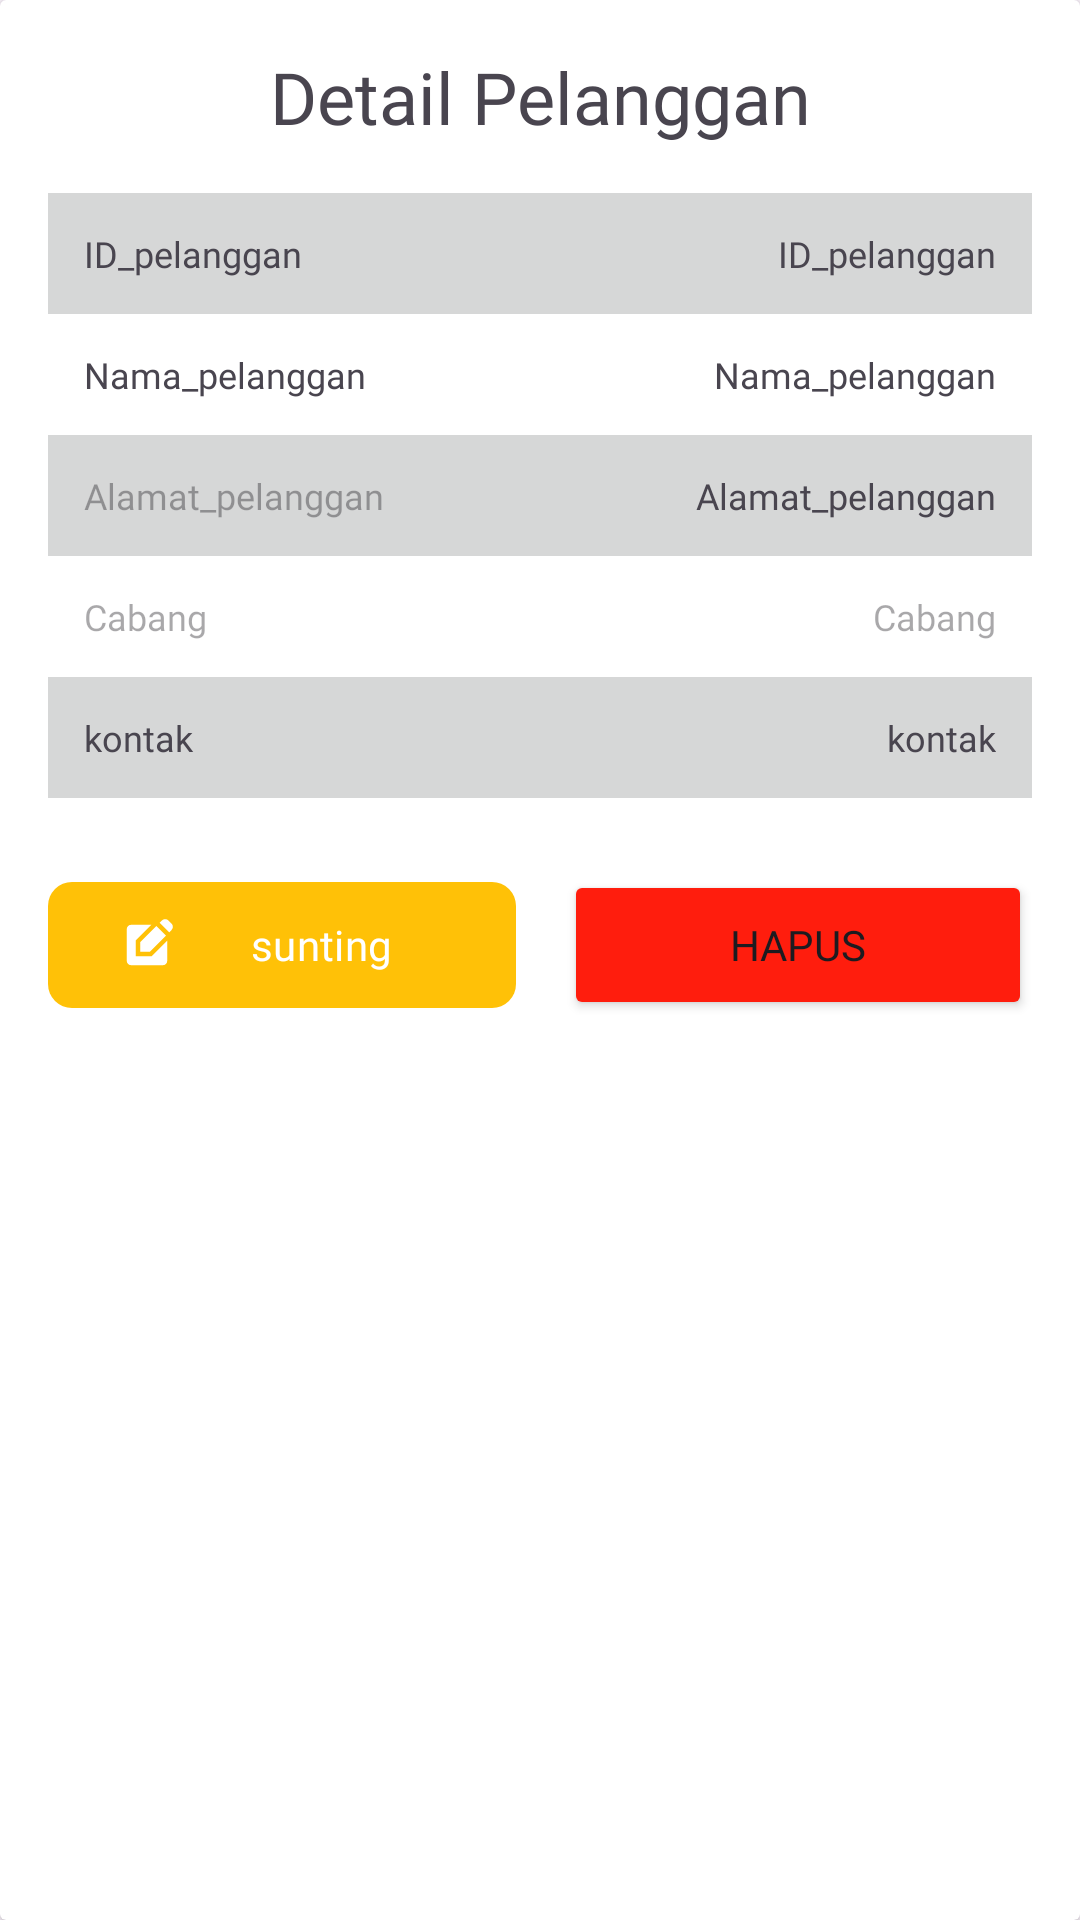

Write the Android layout XML for this screen, with the resource values it uses.
<!-- AndroidManifest.xml: application theme Theme.LaundryApp -->
<!-- res/layout/dialog_mod_pelanggan.xml -->
<?xml version="1.0" encoding="utf-8"?>
<androidx.cardview.widget.CardView xmlns:android="http://schemas.android.com/apk/res/android"
    xmlns:tools="http://schemas.android.com/tools"
    xmlns:app="http://schemas.android.com/apk/res-auto"
    android:layout_width="match_parent"
    android:layout_height="wrap_content">

    <LinearLayout
        android:layout_width="match_parent"
        android:layout_height="wrap_content"
        android:orientation="vertical"
        android:padding="16dp">

        <TextView
            android:layout_width="match_parent"
            android:layout_height="wrap_content"
            android:text="Detail Pelanggan"
            android:fontFamily="@font/nunito_bold"
            android:textSize="24dp"
            android:textAlignment="center"
            android:layout_marginBottom="16dp"/>

        
        <LinearLayout
            android:layout_width="match_parent"
            android:layout_height="wrap_content"
            android:orientation="vertical"
            android:layout_marginBottom="16dp">

            
            <LinearLayout
                android:layout_width="match_parent"
                android:layout_height="wrap_content"
                android:orientation="horizontal"
                android:background="?android:attr/colorButtonNormal"
                android:padding="12dp"
                android:gravity="center_vertical">

                <TextView
                    android:layout_width="0dp"
                    android:layout_height="wrap_content"
                    android:layout_weight="1.2"
                    android:text="@string/card_pelanggan_id"
                    android:textSize="12sp"
                    android:fontFamily="@font/nunito"
                    android:gravity="start"/>

                <TextView
                    android:id="@+id/tvID_PELANGGAN"
                    android:layout_width="0dp"
                    android:layout_height="wrap_content"
                    android:layout_weight="0.8"
                    android:text="@string/card_pelanggan_id"
                    android:textSize="12sp"
                    android:fontFamily="@font/nunito"
                    android:gravity="end"/>

            </LinearLayout>

            
            <LinearLayout
                android:layout_width="match_parent"
                android:layout_height="wrap_content"
                android:orientation="horizontal"
                android:padding="12dp"
                android:gravity="center_vertical">

                <TextView
                    android:layout_width="0dp"
                    android:layout_height="wrap_content"
                    android:layout_weight="1.2"
                    android:text="@string/nama_pelanggan"
                    android:textSize="12sp"
                    android:fontFamily="@font/nunito"
                    android:gravity="start"/>

                <TextView
                    android:id="@+id/tvNAMA_PELANGGAN"
                    android:layout_width="0dp"
                    android:layout_height="wrap_content"
                    android:layout_weight="0.8"
                    android:text="@string/nama_pelanggan"
                    android:textSize="12sp"
                    android:fontFamily="@font/nunito"
                    android:gravity="end"/>

            </LinearLayout>

            
            <LinearLayout
                android:layout_width="match_parent"
                android:layout_height="wrap_content"
                android:orientation="horizontal"
                android:background="?android:attr/colorButtonNormal"
                android:padding="12dp"
                android:gravity="center_vertical">

                <TextView
                    android:layout_width="0dp"
                    android:layout_height="wrap_content"
                    android:layout_weight="1.2"
                    android:hint="@string/alamat_pelanggan"
                    android:textSize="12sp"
                    android:fontFamily="@font/nunito"
                    android:gravity="start"/>

                <TextView
                    android:id="@+id/tvALAMAT_PELANGGAN"
                    android:layout_width="0dp"
                    android:layout_height="wrap_content"
                    android:layout_weight="0.8"
                    android:text="@string/alamat_pelanggan"
                    android:textSize="12sp"
                    android:fontFamily="@font/nunito"
                    android:gravity="end"/>

            </LinearLayout>

            <LinearLayout
                android:layout_width="match_parent"
                android:layout_height="wrap_content"
                android:orientation="horizontal"
                android:padding="12dp"
                android:gravity="center_vertical">

                <TextView
                    android:layout_width="0dp"
                    android:layout_height="wrap_content"
                    android:layout_weight="1.2"
                    android:hint="@string/cabang"
                    android:textSize="12sp"
                    android:fontFamily="@font/nunito"
                    android:gravity="start"/>

                <TextView
                    android:id="@+id/tvCABANG"
                    android:layout_width="0dp"
                    android:layout_height="wrap_content"
                    android:layout_weight="0.8"
                    android:hint="@string/cabang"
                    android:textSize="12sp"
                    android:fontFamily="@font/nunito"
                    android:gravity="end"/>

            </LinearLayout>

            <LinearLayout
                android:layout_width="match_parent"
                android:layout_height="wrap_content"
                android:orientation="horizontal"
                android:background="?android:attr/colorButtonNormal"
                android:padding="12dp"
                android:gravity="center_vertical">

                <TextView
                    android:layout_width="0dp"
                    android:layout_height="wrap_content"
                    android:layout_weight="1.2"
                    android:text="@string/kontak"
                    android:textSize="12sp"
                    android:fontFamily="@font/nunito"
                    android:gravity="start"/>

                <TextView
                    android:id="@+id/tvNO_HP"
                    android:layout_width="0dp"
                    android:layout_height="wrap_content"
                    android:layout_weight="0.8"
                    android:text="@string/kontak"
                    android:textSize="12sp"
                    android:fontFamily="@font/nunito"
                    android:gravity="end"/>

            </LinearLayout>

        </LinearLayout>

        
        <LinearLayout
            android:layout_width="match_parent"
            android:layout_height="wrap_content"
            android:orientation="horizontal"
            android:gravity="center"
            android:layout_marginTop="8dp">

            <com.google.android.material.button.MaterialButton
                android:id="@+id/btDIALOG_MOD_PELANGGAN_Edit"
                android:layout_width="0dp"
                android:layout_height="50dp"
                android:layout_weight="1"
                android:layout_marginEnd="8dp"
                android:text="@string/sunting"
                android:fontFamily="@font/nunito_bold"
                app:backgroundTint="#FFC107"
                app:icon="@drawable/baseline_edit_square_24"
                app:cornerRadius="8dp"/>

            <Button
                android:id="@+id/btDIALOG_MOD_PELANGGAN_Hapus"
                android:layout_width="0dp"
                android:layout_height="50dp"
                android:layout_weight="1"
                android:layout_marginStart="8dp"
                android:text="@string/hapus"
                android:fontFamily="@font/nunito_bold"
                android:backgroundTint="#FF1D0D"
                app:icon="@drawable/baseline_restore_from_trash_24"
                app:cornerRadius="8dp"/>

        </LinearLayout>

    </LinearLayout>

</androidx.cardview.widget.CardView>
<!-- resources referenced by this layout -->
<resources>
  <!-- drawable baseline_edit_square_24 (drawable) -->
  <vector xmlns:android="http://schemas.android.com/apk/res/android" android:height="24dp" android:tint="#D4D4D4" android:viewportHeight="24" android:viewportWidth="24" android:width="24dp">
        
      <path android:fillColor="@android:color/white" android:pathData="M7,17V9.93L13.93,3l0,0H5C3.9,3 3,3.9 3,5v14c0,1.1 0.9,2 2,2h14c1.1,0 2,-0.9 2,-2v-8.93L14.07,17H7z"/>
        
      <path android:fillColor="@android:color/white" android:pathData="M9,15l4.24,0l7.2,-7.2l-4.24,-4.24l-7.2,7.2z"/>
        
      <path android:fillColor="@android:color/white" android:pathData="M22.91,2.49l-1.41,-1.41c-0.78,-0.78 -2.05,-0.78 -2.83,0l-1.06,1.06l4.24,4.24l1.06,-1.06C23.7,4.54 23.7,3.27 22.91,2.49z"/>
      
  </vector>
  <string name="alamat_pelanggan">Alamat_pelanggan</string>
  <string name="cabang">Cabang</string>
  <string name="card_pelanggan_id">ID_pelanggan</string>
  <string name="hapus">hapus</string>
  <string name="kontak">kontak</string>
  <string name="nama_pelanggan">Nama_pelanggan</string>
  <string name="sunting">sunting</string>
  <style name="Theme.LaundryApp" parent="Base.Theme.LaundryApp" />
  <style name="Base.Theme.LaundryApp" parent="Theme.Material3.DayNight.NoActionBar">
          
          
      </style>
</resources>
